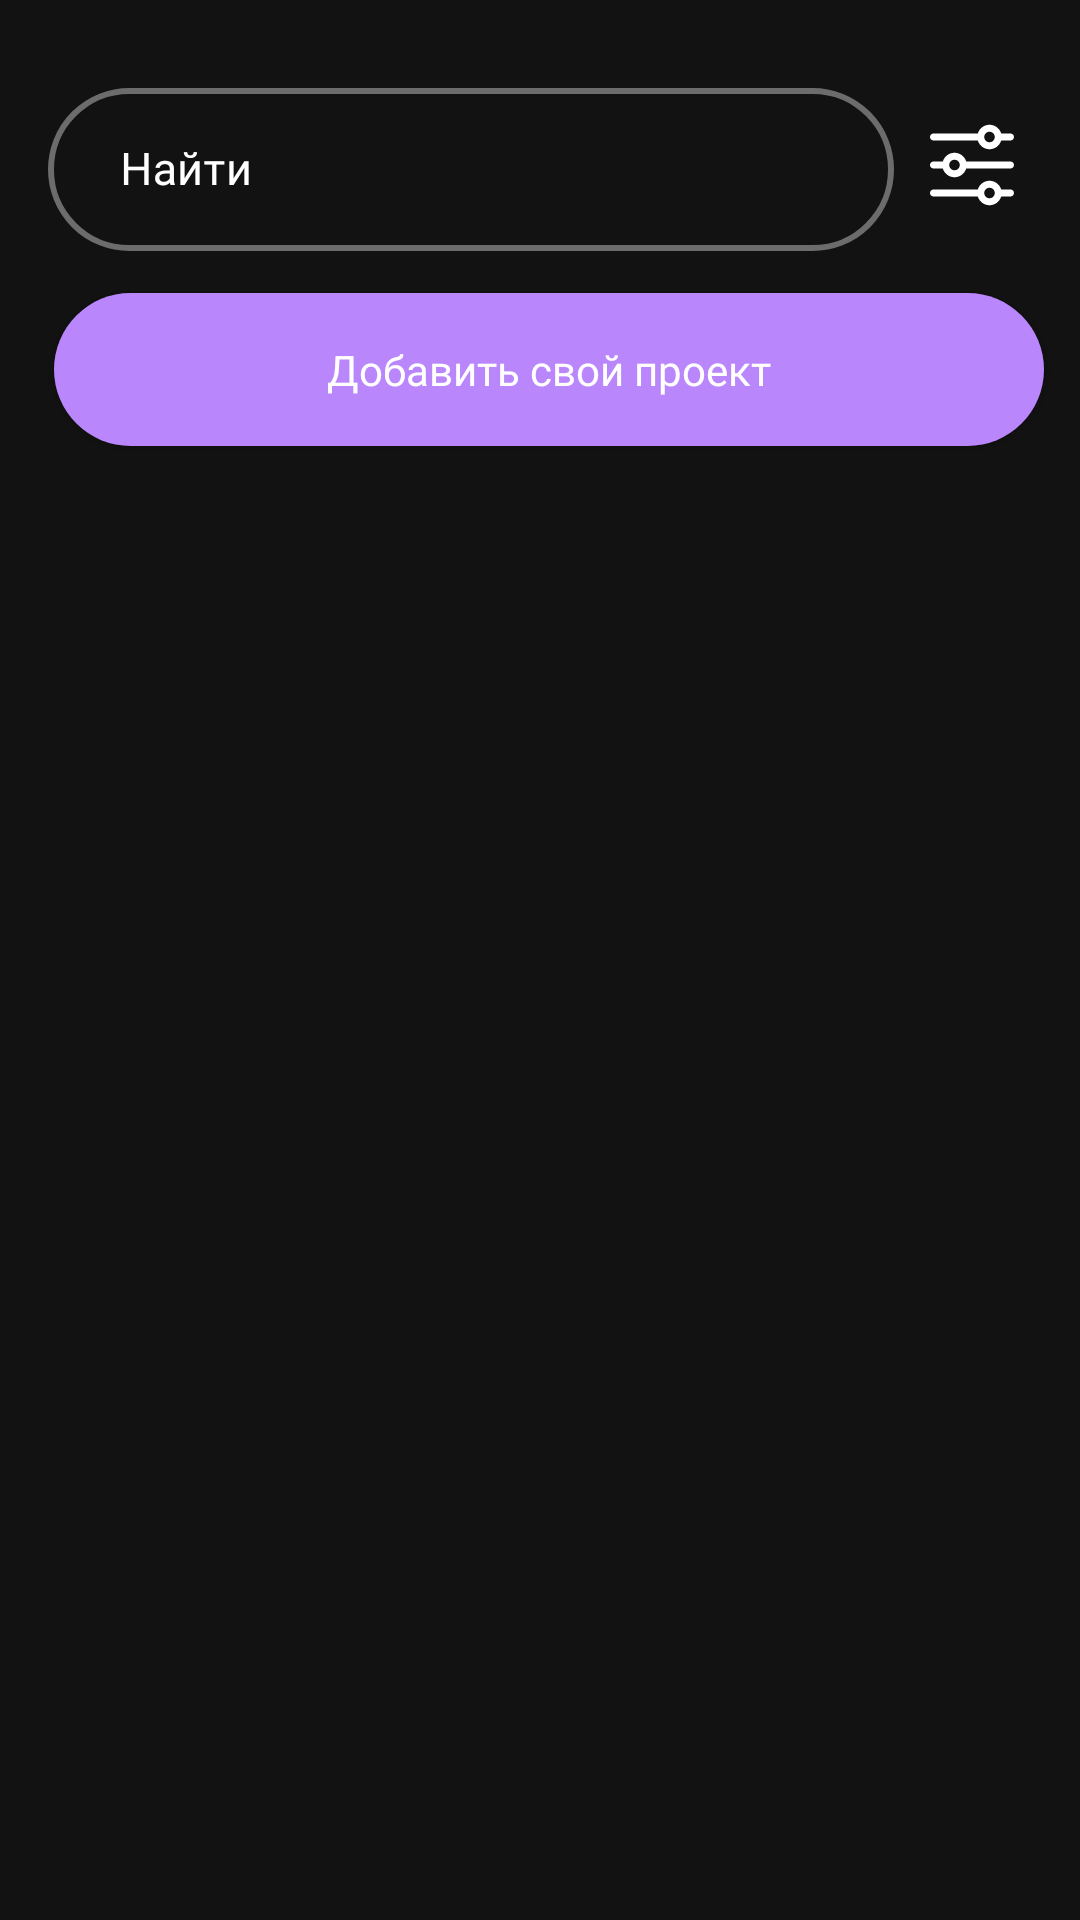

Produce the Android XML layout that renders to this screen, including the resource entries it uses.
<!-- AndroidManifest.xml: application theme AppTheme -->
<!-- res/layout/project_list_bar.xml -->
<?xml version="1.0" encoding="utf-8"?>
<layout xmlns:android="http://schemas.android.com/apk/res/android"
    xmlns:app="http://schemas.android.com/apk/res-auto">

    <data>

    </data>

    <androidx.constraintlayout.widget.ConstraintLayout
        android:layout_width="match_parent"
        android:layout_height="wrap_content"
        android:background="@android:color/transparent">

        <com.google.android.material.textfield.TextInputLayout
            android:id="@+id/inputSearch"
            android:layout_width="0dp"
            android:layout_height="wrap_content"
            android:layout_marginStart="16dp"
            android:layout_marginTop="24dp"
            android:hint="@string/search"
            android:textColorHint="@color/white"
            app:boxStrokeWidth="2dp"
            app:layout_constraintEnd_toStartOf="@+id/imageButton"
            app:layout_constraintStart_toStartOf="parent"
            app:layout_constraintTop_toTopOf="parent">

            <com.google.android.material.textfield.TextInputEditText
                android:id="@+id/textSearch"
                android:layout_width="match_parent"
                android:layout_height="match_parent"
                android:drawableStart="@drawable/ic_search"
                android:drawablePadding="16dp"
                android:drawableTint="@color/white"
                android:fontFamily="@font/montserrat_semibold"
                android:imeOptions="actionSearch"
                android:inputType="textShortMessage"
                android:paddingStart="24dp"
                android:selectAllOnFocus="true"
                android:singleLine="true"
                android:textColor="@color/white"
                android:textColorHighlight="@color/ripple_red"
                android:textColorLink="@color/ripple_red"
                android:textSize="15sp" />
        </com.google.android.material.textfield.TextInputLayout>

        <androidx.appcompat.widget.AppCompatImageButton
            android:id="@+id/imageButton"
            android:layout_width="52dp"
            android:layout_height="48dp"
            android:layout_marginTop="2dp"
            android:layout_marginEnd="10dp"
            android:backgroundTint="@android:color/transparent"
            android:scaleType="fitXY"
            android:tint="@color/white"
            app:layout_constraintBottom_toBottomOf="@+id/inputSearch"
            app:layout_constraintEnd_toEndOf="parent"
            app:layout_constraintTop_toTopOf="@+id/inputSearch"
            app:srcCompat="@drawable/ic_adjust" />

        <com.google.android.material.button.MaterialButton
            android:id="@+id/butAddProject"
            style="@style/Widget.MaterialComponents.Button.Style"
            android:layout_width="0dp"
            android:layout_height="wrap_content"
            android:layout_gravity="center|center_vertical"
            android:layout_marginStart="2dp"
            android:layout_marginTop="8dp"
            android:layout_marginEnd="2dp"
            android:fontFamily="@font/montserrat_medium"
            android:paddingTop="16dp"
            android:paddingBottom="16sp"
            android:text="@string/add_project"
            android:textAppearance="@style/TextAppearance.AppCompat.Small"
            android:textColor="@color/white"
            app:cornerRadius="44dp"
            app:layout_constraintEnd_toEndOf="@+id/imageButton"
            app:layout_constraintStart_toStartOf="@+id/inputSearch"
            app:layout_constraintTop_toBottomOf="@+id/inputSearch"
            app:rippleColor="@color/ripple_red" />
    </androidx.constraintlayout.widget.ConstraintLayout>
</layout>
<!-- resources referenced by this layout -->
<resources>
  <color name="ripple_red">#F38989</color>
  <color name="white">#FFFFFF</color>
  <!-- drawable ic_adjust (drawable) -->
  <vector android:height="200dp" android:viewportHeight="512"
      android:viewportWidth="512" android:width="200dp" xmlns:android="http://schemas.android.com/apk/res/android">
      <path android:fillColor="#FF000000" android:pathData="M490.667,405.333h-56.811C424.619,374.592 396.373,352 362.667,352s-61.931,22.592 -71.189,53.333H21.333C9.557,405.333 0,414.891 0,426.667S9.557,448 21.333,448h270.144c9.237,30.741 37.483,53.333 71.189,53.333s61.931,-22.592 71.189,-53.333h56.811c11.797,0 21.333,-9.557 21.333,-21.333S502.464,405.333 490.667,405.333zM362.667,458.667c-17.643,0 -32,-14.357 -32,-32s14.357,-32 32,-32s32,14.357 32,32S380.309,458.667 362.667,458.667z"/>
      <path android:fillColor="#FF000000" android:pathData="M490.667,64h-56.811c-9.259,-30.741 -37.483,-53.333 -71.189,-53.333S300.736,33.259 291.477,64H21.333C9.557,64 0,73.557 0,85.333s9.557,21.333 21.333,21.333h270.144C300.736,137.408 328.96,160 362.667,160s61.931,-22.592 71.189,-53.333h56.811c11.797,0 21.333,-9.557 21.333,-21.333S502.464,64 490.667,64zM362.667,117.333c-17.643,0 -32,-14.357 -32,-32c0,-17.643 14.357,-32 32,-32s32,14.357 32,32C394.667,102.976 380.309,117.333 362.667,117.333z"/>
      <path android:fillColor="#FF000000" android:pathData="M490.667,234.667H220.523c-9.259,-30.741 -37.483,-53.333 -71.189,-53.333s-61.931,22.592 -71.189,53.333H21.333C9.557,234.667 0,244.224 0,256c0,11.776 9.557,21.333 21.333,21.333h56.811c9.259,30.741 37.483,53.333 71.189,53.333s61.931,-22.592 71.189,-53.333h270.144c11.797,0 21.333,-9.557 21.333,-21.333C512,244.224 502.464,234.667 490.667,234.667zM149.333,288c-17.643,0 -32,-14.357 -32,-32s14.357,-32 32,-32c17.643,0 32,14.357 32,32S166.976,288 149.333,288z"/>
  </vector>
  <string name="add_project">Добавить свой проект</string>
  <string name="search">Найти</string>
  <style name="Widget.MaterialComponents.Button.Style">
          <item name="fontFamily">@font/montserrat_bold</item>
          <item name="android:textColor">@color/white</item>
          <item name="iconTint">@color/white</item>
      </style>
  <style name="AppTheme" parent="Theme.MaterialComponents.NoActionBar">
          <item name="rippleColor">@color/text_light</item>
          <item name="android:textColor">@color/white</item>
          <item name="android:statusBarColor">@color/app_background</item>
          <item name="colorError">@color/color_error</item>
          <item name="colorOnError">@color/color_error</item>
          <item name="textInputStyle">@style/TILStyle</item>
          <item name="materialButtonStyle">@style/Widget.MaterialComponents.Button.Style</item>
          <item name="snackbarStyle">@style/Widget.MaterialComponents.Snackbar.Style</item>
      </style>
  <color name="text_light">#C8C8C9</color>
  <color name="app_background">#1A1C1E</color>
  <color name="color_error">#910909</color>
  <style name="TILStyle" parent="Widget.MaterialComponents.TextInputLayout.OutlinedBox">
          <item name="android:fontFamily">@font/montserrat_medium</item>
          <item name="hintTextColor">@color/text_dark</item>
          <item name="boxCornerRadiusBottomStart">44dp</item>
          <item name="boxCornerRadiusBottomEnd">44dp</item>
          <item name="boxCornerRadiusTopStart">44dp</item>
          <item name="boxCornerRadiusTopEnd">44dp</item>
          <item name="android:textColorHighlight">@color/ripple_red</item>
      </style>
  <style name="Widget.MaterialComponents.Snackbar.Style">
          <item name="android:backgroundTint">@color/text_dark</item>
          <item name="android:alpha">1.0</item>
      </style>
  <color name="text_dark">#69696F</color>
</resources>
